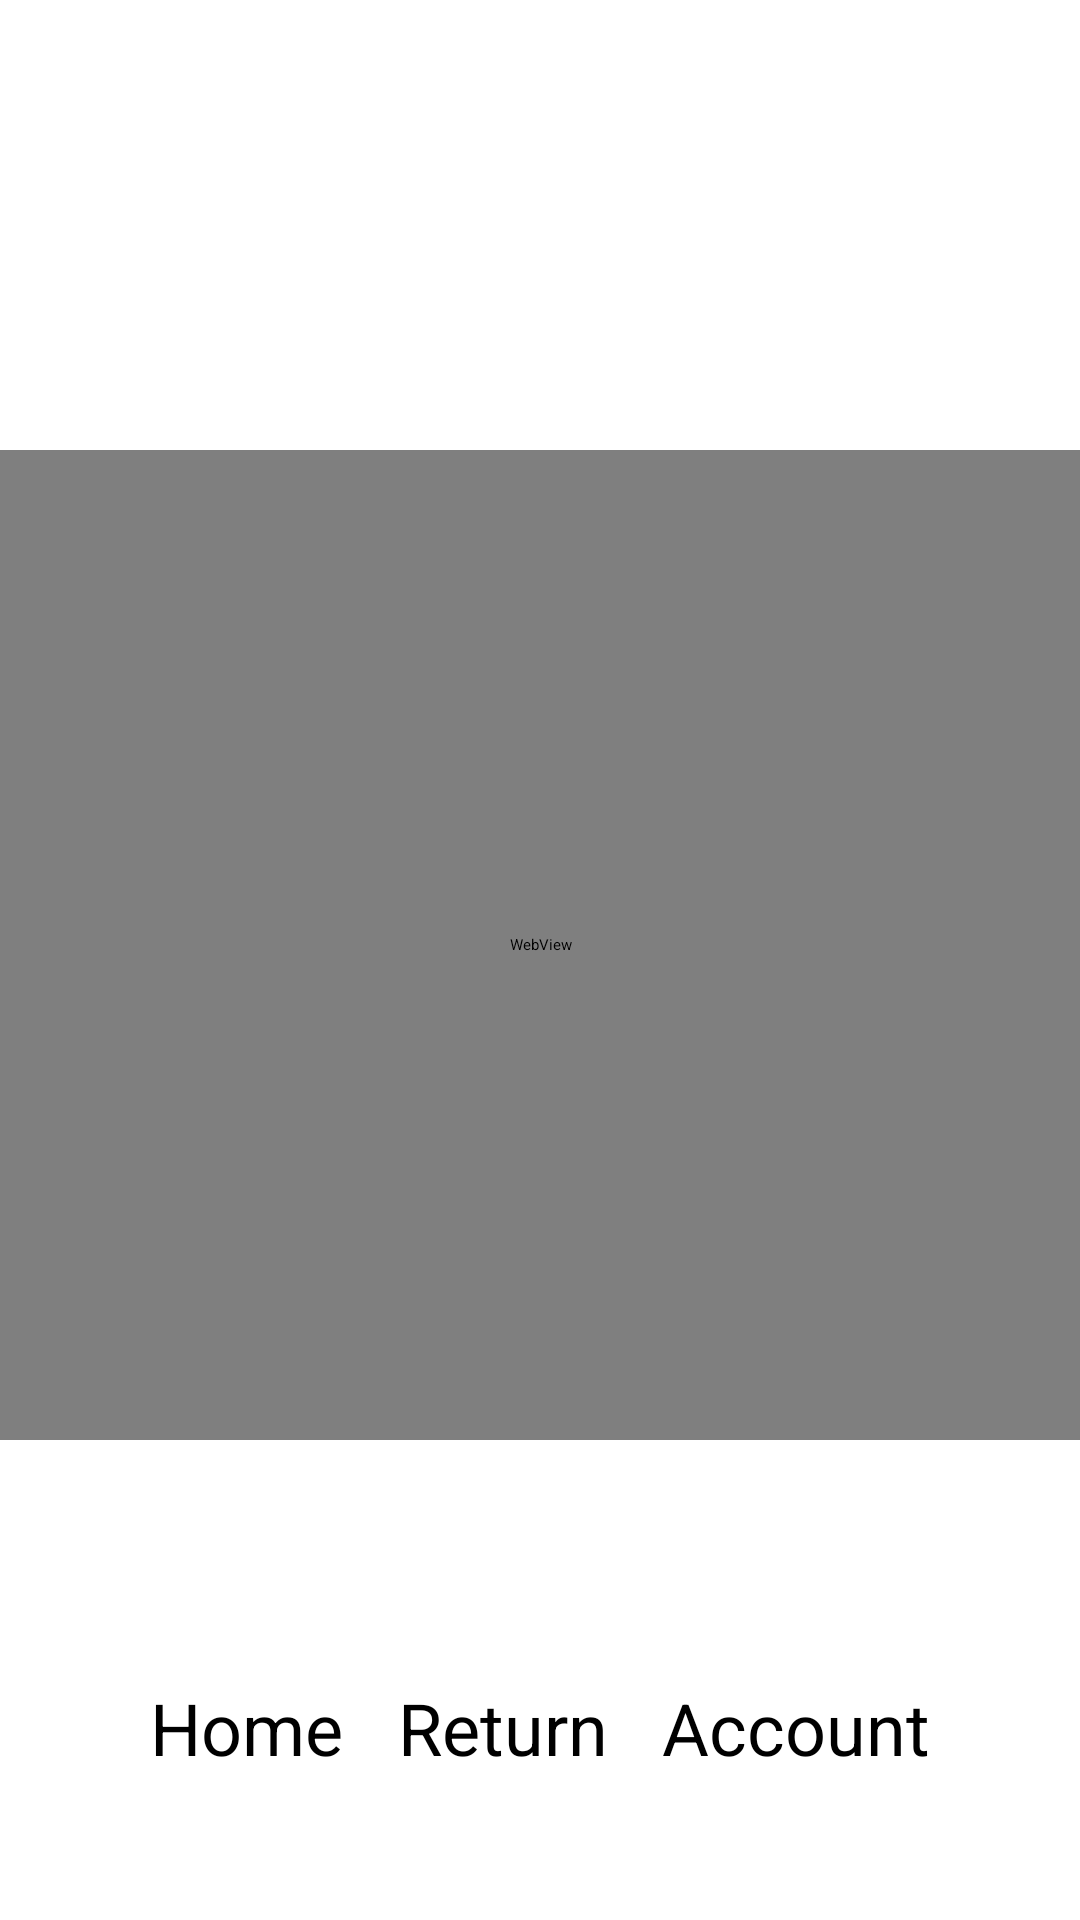

Produce the Android XML layout that renders to this screen, including the resource entries it uses.
<!-- AndroidManifest.xml: application theme Theme.AS91906GordonChengXinLo -->
<!-- res/layout/activity_kamarwebvivew.xml -->
<?xml version="1.0" encoding="utf-8"?>
<androidx.constraintlayout.widget.ConstraintLayout xmlns:android="http://schemas.android.com/apk/res/android"
    xmlns:app="http://schemas.android.com/apk/res-auto"
    xmlns:tools="http://schemas.android.com/tools"
    android:layout_width="match_parent"
    android:layout_height="match_parent"
    android:background="@drawable/tets9"
    tools:context=".Kamarwebvivew">

    <Button
        android:id="@+id/kamar_webview_return_button"
        android:layout_width="wrap_content"
        android:layout_height="wrap_content"
        android:layout_marginStart="4dp"
        android:layout_marginLeft="4dp"
        android:layout_marginEnd="4dp"
        android:layout_marginRight="4dp"
        android:layout_marginBottom="48dp"
        android:onClick="Return"
        android:text="@string/Return_button_name"
        android:textAllCaps="false"
        android:textSize="24sp"
        app:backgroundTint="#A143778F"
        app:layout_constraintBottom_toBottomOf="parent"
        app:layout_constraintEnd_toStartOf="@+id/kamar_webview_account_button"
        app:layout_constraintStart_toEndOf="@+id/kamar_webview_home_button"
        tools:text="@string/Return_button_name" />

    <Button
        android:id="@+id/kamar_webview_account_button"
        android:layout_width="wrap_content"
        android:layout_height="wrap_content"
        android:layout_marginStart="4dp"
        android:layout_marginLeft="4dp"
        android:layout_marginEnd="40dp"
        android:layout_marginRight="40dp"
        android:layout_marginBottom="48dp"
        android:text="@string/Account_button_name"
        android:textAllCaps="false"
        android:textSize="24sp"
        app:backgroundTint="#A143778F"
        app:layout_constraintBottom_toBottomOf="parent"
        app:layout_constraintEnd_toEndOf="parent"
        app:layout_constraintStart_toEndOf="@+id/kamar_webview_return_button" />

    <Button
        android:id="@+id/kamar_webview_home_button"
        android:layout_width="wrap_content"
        android:layout_height="wrap_content"
        android:layout_marginStart="40dp"
        android:layout_marginLeft="40dp"
        android:layout_marginEnd="4dp"
        android:layout_marginRight="4dp"
        android:layout_marginBottom="48dp"
        android:onClick="homepage"
        android:text="@string/Home_button_name"
        android:textAllCaps="false"
        android:textSize="24sp"
        app:backgroundTint="#A143778F"
        app:layout_constraintBottom_toBottomOf="parent"
        app:layout_constraintEnd_toStartOf="@+id/kamar_webview_return_button"
        app:layout_constraintStart_toStartOf="parent" />

    <WebView
        android:id="@+id/KamarWebView"
        android:layout_width="match_parent"
        android:layout_height="match_parent"
        android:layout_marginTop="150dp"
        android:layout_marginBottom="160dp"
        app:layout_constraintBottom_toBottomOf="parent"
        app:layout_constraintEnd_toEndOf="parent"
        app:layout_constraintStart_toStartOf="parent"
        app:layout_constraintTop_toTopOf="parent" />

    <TextView
        android:id="@+id/Heading_kamar_webview"
        android:layout_width="wrap_content"
        android:layout_height="wrap_content"
        android:layout_marginStart="103dp"
        android:layout_marginLeft="103dp"
        android:layout_marginTop="80dp"
        android:layout_marginEnd="104dp"
        android:layout_marginRight="104dp"
        android:text="@string/Kmaar_WebView"
        android:textColor="@color/white"
        android:textSize="30sp"
        app:layout_constraintEnd_toEndOf="parent"
        app:layout_constraintStart_toStartOf="parent"
        app:layout_constraintTop_toTopOf="parent" />
</androidx.constraintlayout.widget.ConstraintLayout>
<!-- resources referenced by this layout -->
<resources>
  <string name="Account_button_name">Account</string>
  <string name="Home_button_name">Home</string>
  <string name="Return_button_name">Return</string>
  <style name="Theme.AS91906GordonChengXinLo" parent="Theme.MaterialComponents.DayNight.DarkActionBar">
          
          <item name="colorPrimary">@color/purple_200</item>
          <item name="colorPrimaryVariant">@color/purple_700</item>
          <item name="colorOnPrimary">@color/black</item>
          
          <item name="colorSecondary">@color/teal_200</item>
          <item name="colorSecondaryVariant">@color/teal_200</item>
          <item name="colorOnSecondary">@color/black</item>
          
          <item name="android:statusBarColor" tools:targetApi="l">?attr/colorPrimaryVariant</item>
          
      </style>
  <!-- not gathered from this repository: default colours our renderer supplied (Android Studio template values) -->
  <color name="purple_200">#FFBB86FC</color>
  <color name="purple_700">#FF3700B3</color>
  <color name="teal_200">#FF03DAC5</color>
  <color name="black">#FF000000</color>
  <color name="white">#FFFFFFFF</color>
</resources>
